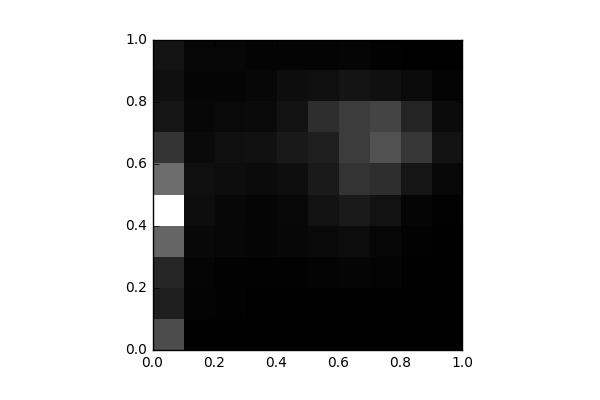

Source data for this figure (header and first rows):
, 0, 1, 2, 3, 4, 5, 6, 7, 8, 9
0, 1937, 772.0, 991.0, 2587, 6512, 2752, 1372, 547.0, 422.0, 528.0
1, 41.0, 84.0, 150.0, 205.0, 335.0, 393.0, 275.0, 190.0, 142.0, 167.0
2, 10.0, 59.0, 72.0, 162.0, 198.0, 346.0, 409.0, 241.0, 144.0, 172.0
3, 8.0, 12.0, 53.0, 140.0, 136.0, 281.0, 442.0, 278.0, 195.0, 124.0
4, 0.0, 6.0, 54.0, 183.0, 205.0, 363.0, 638.0, 490.0, 334.0, 110.0
5, 4.0, 28.0, 115.0, 240.0, 477.0, 671.0, 813.0, 1182, 397.0, 109.0
6, 0.0, 15.0, 150.0, 330.0, 663.0, 1311, 1551, 1537, 531.0, 150.0
7, 0.0, 0.0, 103.0, 165.0, 478.0, 1181, 2062, 1732, 412.0, 75.0
8, 0.0, 2.0, 17.0, 51.0, 151.0, 557.0, 1406, 952.0, 280.0, 17.0
9, 0.0, 0.0, 0.0, 4.0, 62.0, 207.0, 466.0, 297.0, 82.0, 0.0
